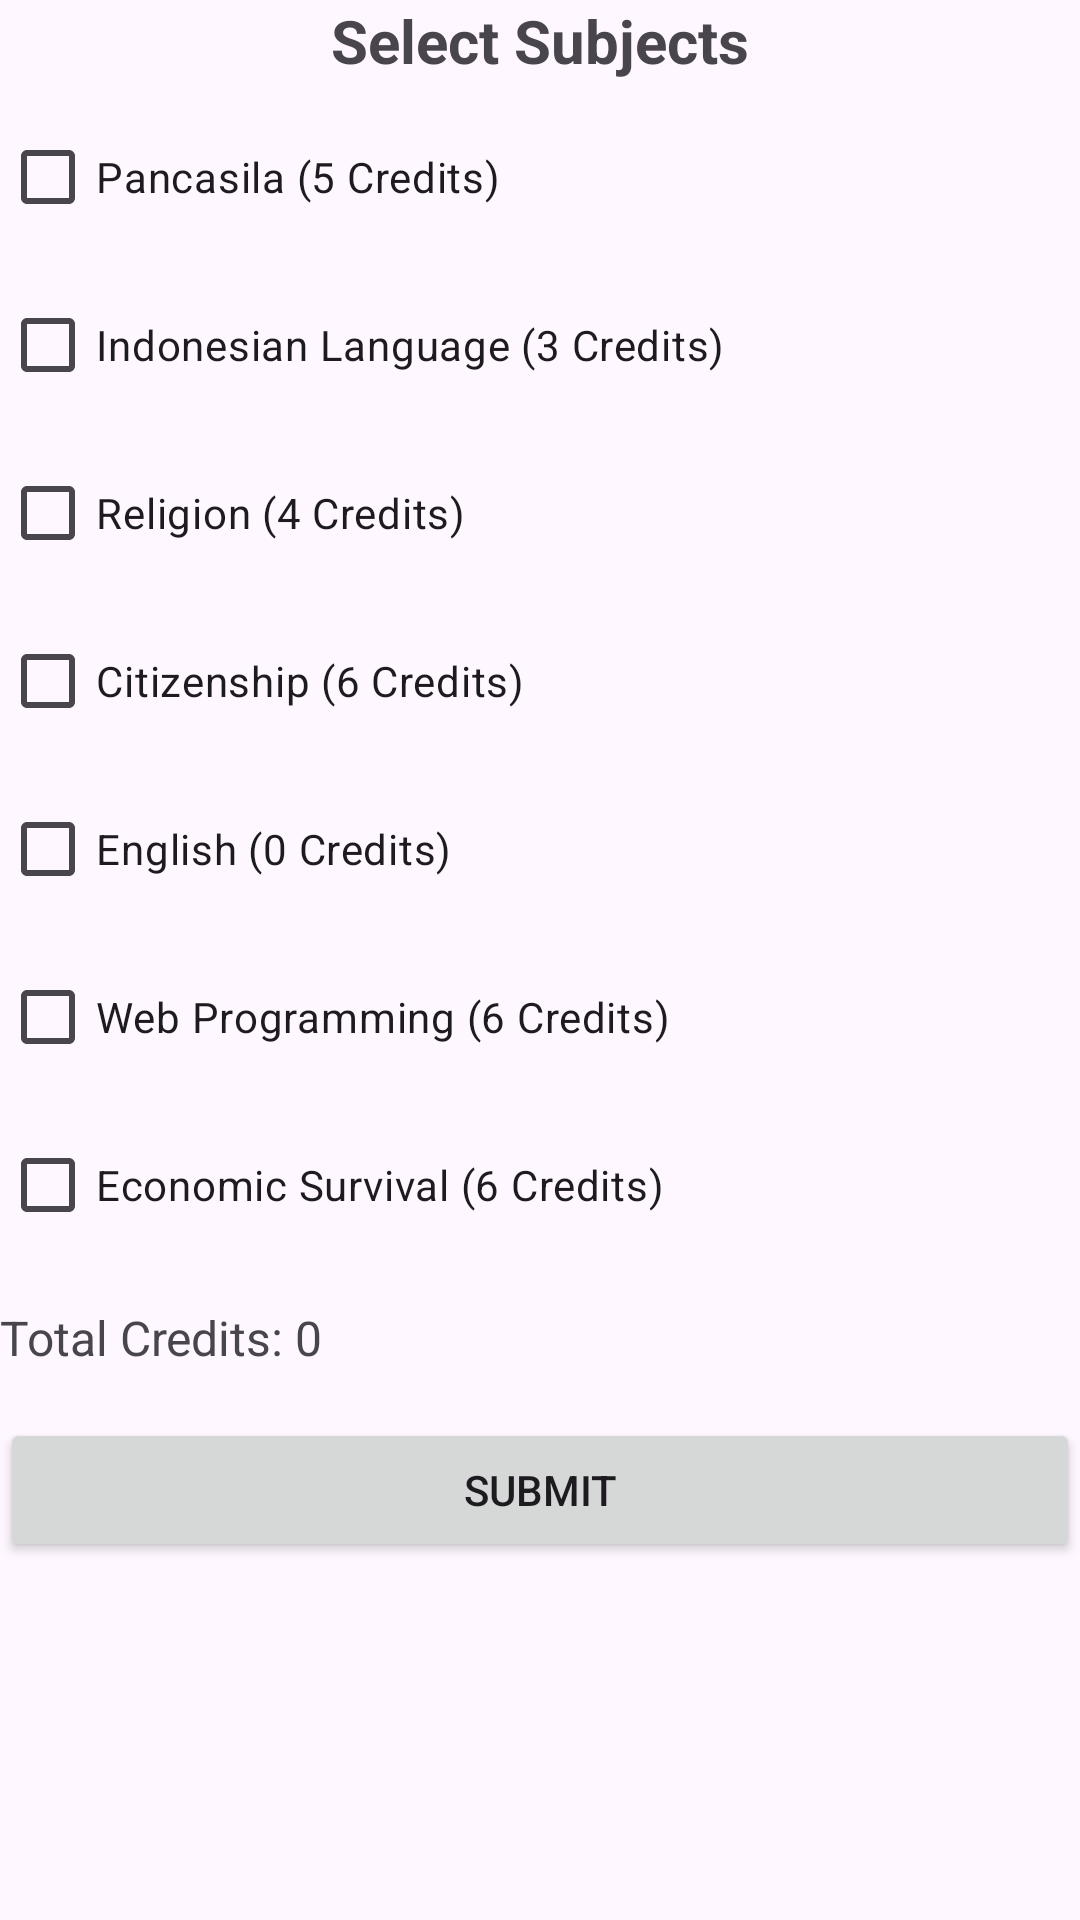

This screen was rendered from an Android layout file. Write that file and the resources it references.
<!-- AndroidManifest.xml: application theme Theme.WmpEnrollmentFinalExam -->
<!-- res/layout/activity_main.xml -->
<?xml version="1.0" encoding="utf-8"?>
<androidx.constraintlayout.widget.ConstraintLayout xmlns:android="http://schemas.android.com/apk/res/android"
    xmlns:app="http://schemas.android.com/apk/res-auto"
    xmlns:tools="http://schemas.android.com/tools"
    android:id="@+id/main"
    android:layout_width="match_parent"
    android:layout_height="match_parent"
    tools:context=".MainActivity">

    <TextView
        android:id="@+id/tvTitle"
        android:layout_width="wrap_content"
        android:layout_height="wrap_content"
        android:text="Select Subjects"
        android:textSize="20sp"
        android:textStyle="bold"
        app:layout_constraintTop_toTopOf="parent"
        app:layout_constraintStart_toStartOf="parent"
        app:layout_constraintEnd_toEndOf="parent"
        android:layout_marginBottom="16dp" />

    <CheckBox
        android:id="@+id/cbPancasila"
        android:layout_width="wrap_content"
        android:layout_height="wrap_content"
        android:text="Pancasila (5 Credits)"
        app:layout_constraintTop_toBottomOf="@id/tvTitle"
        app:layout_constraintStart_toStartOf="parent"
        android:layout_marginTop="8dp" />

    <CheckBox
        android:id="@+id/cbIndonesian"
        android:layout_width="wrap_content"
        android:layout_height="wrap_content"
        android:text="Indonesian Language (3 Credits)"
        app:layout_constraintTop_toBottomOf="@id/cbPancasila"
        app:layout_constraintStart_toStartOf="parent"
        android:layout_marginTop="8dp" />

    <CheckBox
        android:id="@+id/cbReligion"
        android:layout_width="wrap_content"
        android:layout_height="wrap_content"
        android:text="Religion (4 Credits)"
        app:layout_constraintTop_toBottomOf="@id/cbIndonesian"
        app:layout_constraintStart_toStartOf="parent"
        android:layout_marginTop="8dp" />

    <CheckBox
        android:id="@+id/cbCitizenship"
        android:layout_width="wrap_content"
        android:layout_height="wrap_content"
        android:text="Citizenship (6 Credits)"
        app:layout_constraintTop_toBottomOf="@id/cbReligion"
        app:layout_constraintStart_toStartOf="parent"
        android:layout_marginTop="8dp" />

    <CheckBox
        android:id="@+id/cbEnglish"
        android:layout_width="wrap_content"
        android:layout_height="wrap_content"
        android:text="English (0 Credits)"
        app:layout_constraintTop_toBottomOf="@id/cbCitizenship"
        app:layout_constraintStart_toStartOf="parent"
        android:layout_marginTop="8dp" />

    <CheckBox
        android:id="@+id/cbWebProgramming"
        android:layout_width="wrap_content"
        android:layout_height="wrap_content"
        android:text="Web Programming (6 Credits)"
        app:layout_constraintTop_toBottomOf="@id/cbEnglish"
        app:layout_constraintStart_toStartOf="parent"
        android:layout_marginTop="8dp" />

    <CheckBox
        android:id="@+id/cbEconomicSurvival"
        android:layout_width="wrap_content"
        android:layout_height="wrap_content"
        android:text="Economic Survival (6 Credits)"
        app:layout_constraintTop_toBottomOf="@id/cbWebProgramming"
        app:layout_constraintStart_toStartOf="parent"
        android:layout_marginTop="8dp" />

    <TextView
        android:id="@+id/tvTotalCredits"
        android:layout_width="wrap_content"
        android:layout_height="wrap_content"
        android:text="Total Credits: 0"
        android:textSize="16sp"
        app:layout_constraintTop_toBottomOf="@id/cbEconomicSurvival"
        app:layout_constraintStart_toStartOf="parent"
        android:layout_marginTop="16dp" />

    <Button
        android:id="@+id/btnSubmit"
        android:layout_width="0dp"
        android:layout_height="wrap_content"
        android:text="Submit"
        app:layout_constraintTop_toBottomOf="@id/tvTotalCredits"
        app:layout_constraintStart_toStartOf="parent"
        app:layout_constraintEnd_toEndOf="parent"
        android:layout_marginTop="16dp" />

</androidx.constraintlayout.widget.ConstraintLayout>
<!-- resources referenced by this layout -->
<resources>
  <style name="Theme.WmpEnrollmentFinalExam" parent="Base.Theme.WmpEnrollmentFinalExam" />
  <style name="Base.Theme.WmpEnrollmentFinalExam" parent="Theme.Material3.DayNight.NoActionBar">
          
          
      </style>
</resources>
